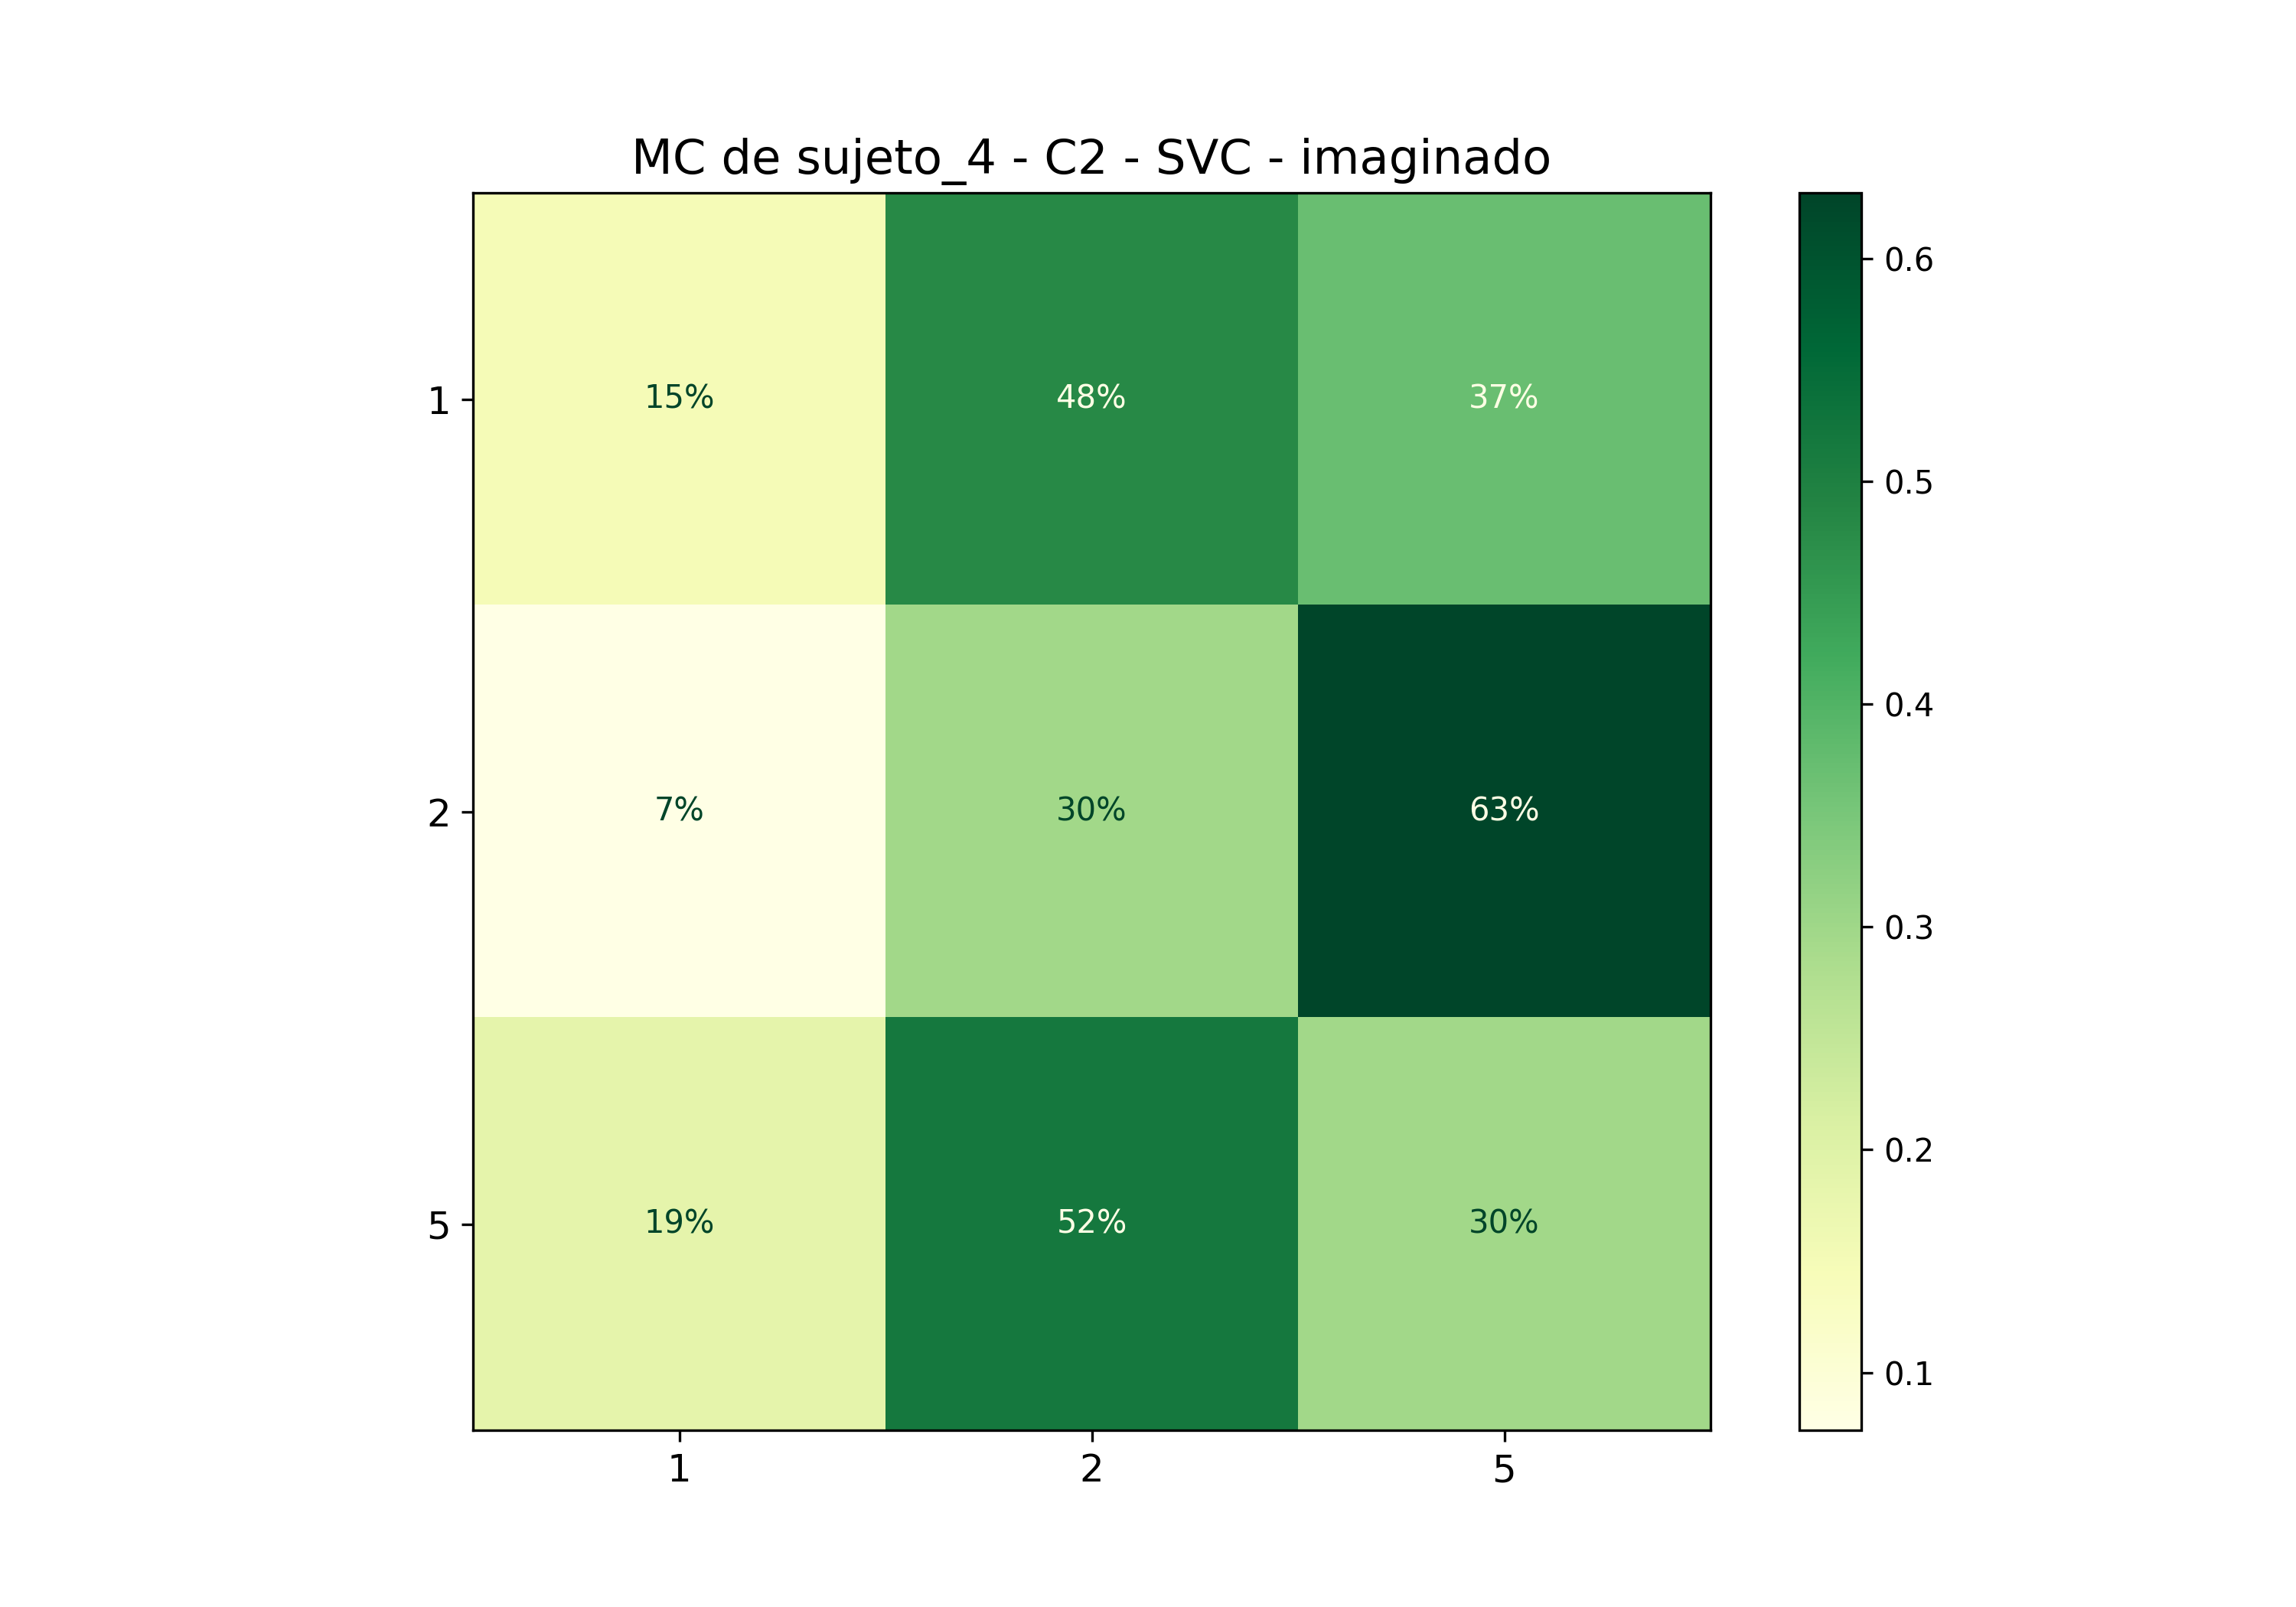

Data behind this chart, as committed beside it:
; 1; 2; 5
1; 0,14814814814814814; 0,48148148148148145; 0,37037037037037035
2; 0,07407407407407407; 0,2962962962962963; 0,6296296296296297
5; 0,18518518518518517; 0,5185185185185185; 0,2962962962962963
